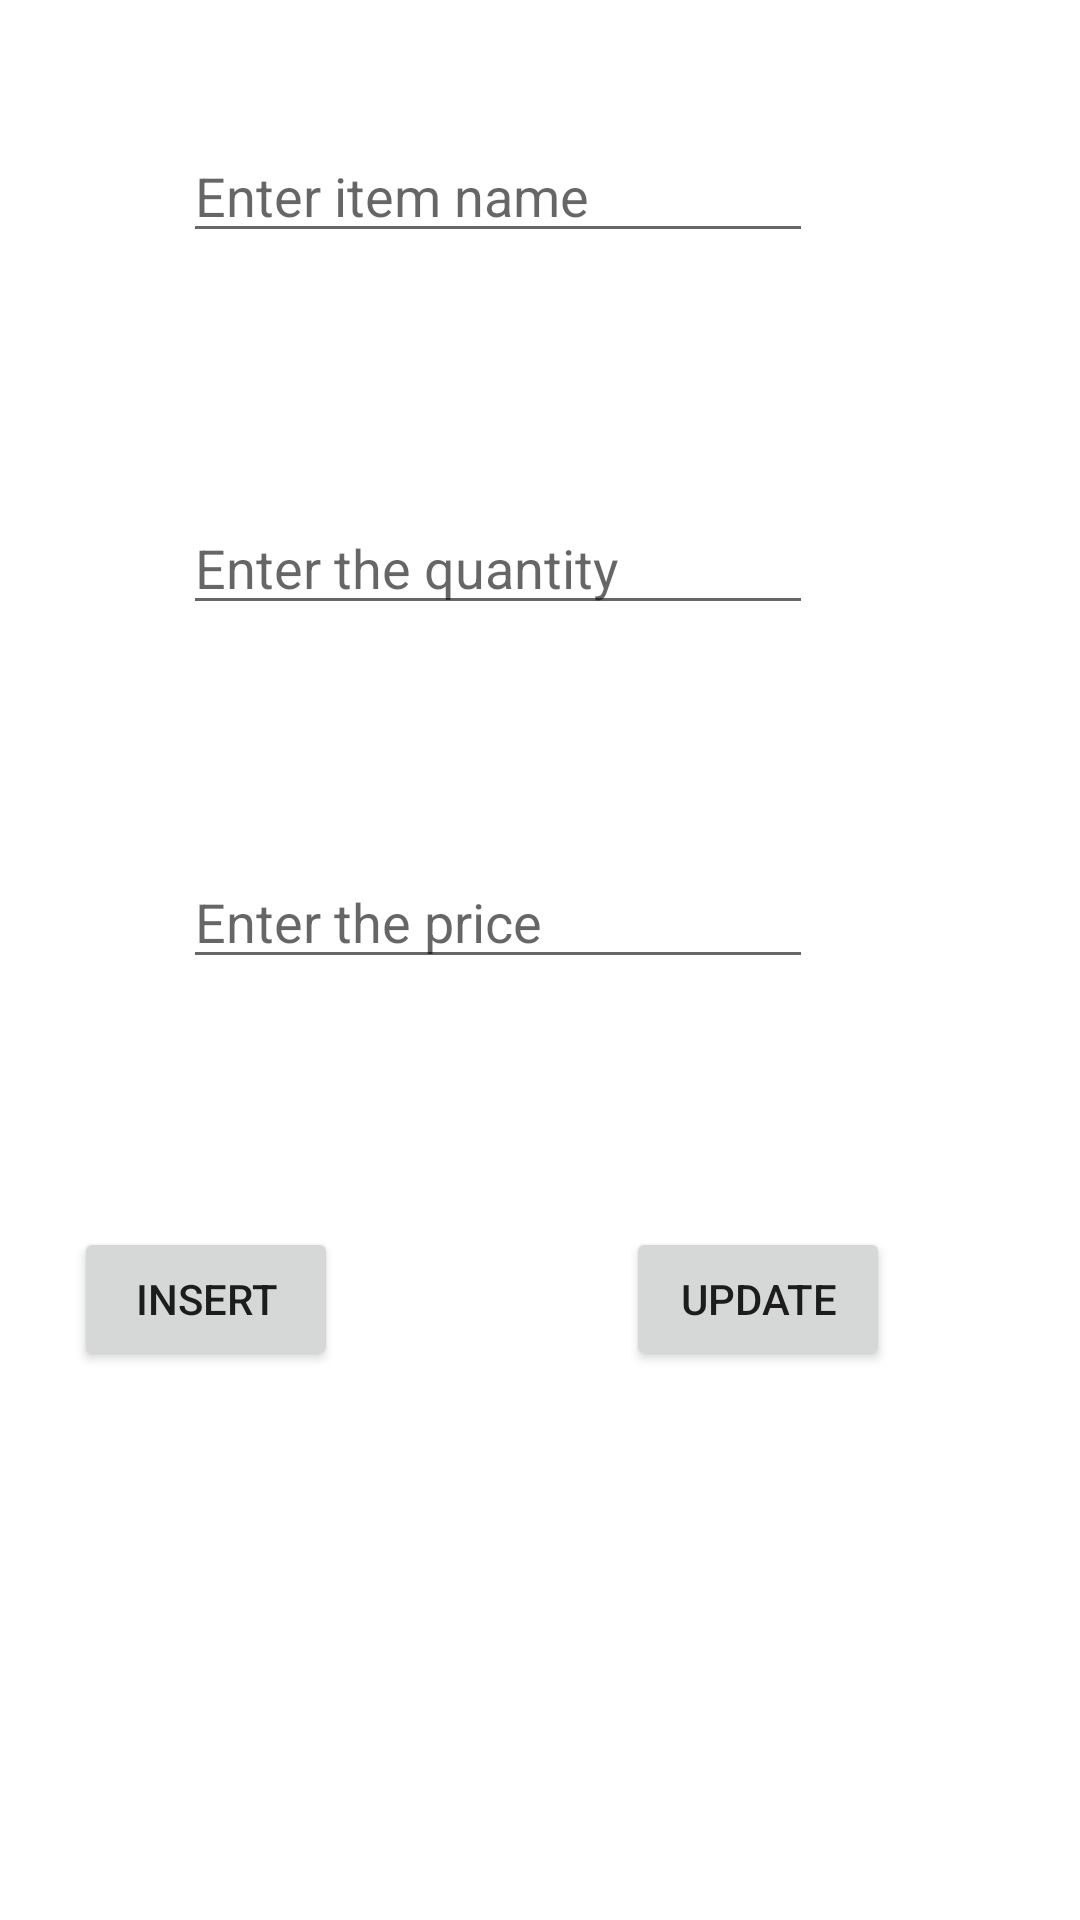

Layout XML and referenced resources for this Android screen:
<!-- AndroidManifest.xml: application theme Theme.MessManager -->
<!-- res/layout/activity_main13.xml -->
<?xml version="1.0" encoding="utf-8"?>

<androidx.constraintlayout.widget.ConstraintLayout xmlns:android="http://schemas.android.com/apk/res/android"
    xmlns:app="http://schemas.android.com/apk/res-auto"
    xmlns:tools="http://schemas.android.com/tools"
    android:layout_width="match_parent"
    android:layout_height="match_parent"
    tools:context=".MainActivity12">

    <EditText
        android:id="@+id/editTextTextPersonName17"
        android:layout_width="wrap_content"
        android:layout_height="wrap_content"
        android:ems="10"
        android:inputType="textPersonName"
        android:hint="Enter item name"
        app:layout_constraintBottom_toBottomOf="parent"
        app:layout_constraintEnd_toEndOf="parent"
        app:layout_constraintHorizontal_bias="0.407"
        app:layout_constraintStart_toStartOf="parent"
        app:layout_constraintTop_toTopOf="parent"
        app:layout_constraintVertical_bias="0.072" />

    <EditText
        android:id="@+id/editTextTextPersonName18"
        android:layout_width="wrap_content"
        android:layout_height="wrap_content"
        android:ems="10"
        android:inputType="textPersonName"
        android:hint="Enter the quantity"
        app:layout_constraintBottom_toBottomOf="parent"
        app:layout_constraintEnd_toEndOf="parent"
        app:layout_constraintHorizontal_bias="0.407"
        app:layout_constraintStart_toStartOf="parent"
        app:layout_constraintTop_toTopOf="parent"
        app:layout_constraintVertical_bias="0.279" />

    <EditText
        android:id="@+id/editTextTextPersonName19"
        android:layout_width="wrap_content"
        android:layout_height="wrap_content"
        android:ems="10"
        android:inputType="textPersonName"
        android:hint="Enter the price"
        app:layout_constraintBottom_toBottomOf="parent"
        app:layout_constraintEnd_toEndOf="parent"
        app:layout_constraintHorizontal_bias="0.407"
        app:layout_constraintStart_toStartOf="parent"
        app:layout_constraintTop_toTopOf="parent"
        app:layout_constraintVertical_bias="0.476" />

    <Button
        android:id="@+id/button22"
        android:layout_width="wrap_content"
        android:layout_height="wrap_content"
        android:text="Insert"
        app:layout_constraintBottom_toBottomOf="parent"
        app:layout_constraintEnd_toEndOf="parent"
        app:layout_constraintHorizontal_bias="0.091"
        app:layout_constraintStart_toStartOf="parent"
        app:layout_constraintTop_toTopOf="parent"
        app:layout_constraintVertical_bias="0.691" />

    <Button
        android:id="@+id/button23"
        android:layout_width="wrap_content"
        android:layout_height="wrap_content"
        android:text="UPDATE"
        app:layout_constraintBottom_toBottomOf="parent"
        app:layout_constraintEnd_toEndOf="parent"
        app:layout_constraintHorizontal_bias="0.767"
        app:layout_constraintStart_toStartOf="parent"
        app:layout_constraintTop_toTopOf="parent"
        app:layout_constraintVertical_bias="0.691" />
</androidx.constraintlayout.widget.ConstraintLayout>
<!-- resources referenced by this layout -->
<resources>
  <style name="Theme.MessManager" parent="Theme.MaterialComponents.DayNight.DarkActionBar">
          
          <item name="colorPrimary">@color/purple_500</item>
          <item name="colorPrimaryVariant">@color/purple_700</item>
          <item name="colorOnPrimary">@color/white</item>
          
          <item name="colorSecondary">@color/teal_200</item>
          <item name="colorSecondaryVariant">@color/teal_700</item>
          <item name="colorOnSecondary">@color/black</item>
          
          <item name="android:statusBarColor" tools:targetApi="l">?attr/colorPrimaryVariant</item>
          
      </style>
  <!-- not gathered from this repository: default colours our renderer supplied (Android Studio template values) -->
  <color name="purple_500">#FF6200EE</color>
  <color name="purple_700">#FF3700B3</color>
  <color name="teal_200">#FF03DAC5</color>
  <color name="teal_700">#FF018786</color>
  <color name="black">#FF000000</color>
  <color name="white">#FFFFFFFF</color>
</resources>
